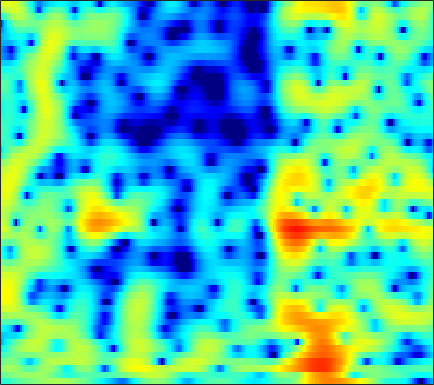

Data behind this chart, as committed beside it:
-5.0612, -4.6329, -4.0976, -3.6542, -3.3252, -2.9158, -2.5174, -2.2474, -1.9037, -1.578, -1.2657, -1.0331, -0.72757, -0.42993, -0.20793, 0.082181, 0.35581, 0.55207, 0.80903, 1.0472, 1.2542, 1.3903, 1.5497, 1.6819
-1.676, -1.307, -0.8625, -0.4763, -0.2219, 0.06528, 0.3156, 0.4721, 0.6536, 0.8011, 0.9279, 1.007, 1.099, 1.166, 1.203, 1.24, 1.244, 1.224, 1.15, 1.022, 0.8147, 0.6048, 0.2468, -0.2183
0.5758, 0.8954, 1.224, 1.41, 1.456, 1.389, 1.181, 0.9193, 0.4489, -0.1465, -0.7871, -1.259, -1.754, -1.936, -1.818, -1.348, -0.6804, -0.1352, 0.5321, 1.049, 1.382, 1.5, 1.451, 1.151
-1.457, -0.9257, -0.3948, -0.05297, 0.06248, 0.02651, -0.2388, -0.6098, -1.361, -2.446, -3.955, -5.343, -7.347, -8.57, -8.171, -6.221, -4.047, -2.631, -1.074, 0.1098, 0.997, 1.497, 1.987, 2.295
-4.128, -3.486, -2.709, -2.015, -1.586, -1.117, -0.774, -0.5943, -0.4519, -0.389, -0.3791, -0.3845, -0.376, -0.3087, -0.2162, -0.03704, 0.1683, 0.3448, 0.5588, 0.7299, 0.8348, 0.8837, 0.8991, 0.8832
-6.976, -5.782, -4.356, -3.07, -2.22, -1.226, -0.3684, 0.1849, 0.8161, 1.33, 1.774, 2.046, 2.332, 2.532, 2.623, 2.659, 2.588, 2.458, 2.137, 1.65, 0.9506, 0.2629, -0.9088, -2.365
-10.22, -8.464, -6.591, -5.056, -4.089, -2.977, -2.004, -1.334, -0.4888, 0.2886, 1.01, 1.505, 2.092, 2.573, 2.856, 3.118, 3.222, 3.188, 2.968, 2.532, 1.835, 1.128, -0.08398, -1.613
-8.87, -8.334, -7.798, -7.519, -7.452, -7.503, -7.493, -7.306, -6.603, -5.356, -3.823, -2.678, -1.27, -0.055, 0.7089, 1.522, 2.115, 2.425, 2.666, 2.731, 2.652, 2.525, 2.269, 1.966
-6.145, -6.123, -6.405, -7.098, -8.007, -9.913, -13.18, -16.91, -17.9, -11.94, -7.599, -5.254, -2.904, -1.148, -0.1227, 0.9299, 1.692, 2.112, 2.498, 2.728, 2.815, 2.812, 2.737, 2.608
-2.604, -2.38, -2.232, -2.262, -2.364, -2.567, -2.733, -2.749, -2.542, -2.062, -1.375, -0.7958, -0.03353, 0.6603, 1.095, 1.546, 1.857, 1.999, 2.067, 2.002, 1.822, 1.622, 1.284, 0.9011
0.3803, 0.8526, 1.308, 1.595, 1.718, 1.799, 1.801, 1.766, 1.697, 1.619, 1.545, 1.487, 1.409, 1.311, 1.224, 1.073, 0.8808, 0.6938, 0.3589, -0.09967, -0.7275, -1.322, -2.294, -3.52
2.987, 3.408, 3.789, 3.976, 3.989, 3.855, 3.55, 3.219, 2.657, 1.962, 1.169, 0.5273, -0.3304, -1.122, -1.626, -2.132, -2.47, -2.669, -2.948, -3.32, -3.87, -4.475, -5.611, -7.271
4.939, 5.199, 5.374, 5.336, 5.152, 4.706, 4.004, 3.296, 2.089, 0.5284, -1.431, -3.212, -6.022, -9.196, -11.14, -11.61, -10.2, -9.019, -7.821, -7.089, -6.779, -6.782, -7.029, -7.489
5.465, 5.706, 5.826, 5.701, 5.448, 4.875, 4.007, 3.151, 1.698, -0.1468, -2.443, -4.51, -7.751, -11.32, -13.47, -14.09, -13.01, -12.02, -10.9, -10.04, -9.429, -9.136, -8.998, -9.092
5.123, 5.43, 5.628, 5.582, 5.382, 4.896, 4.152, 3.423, 2.215, 0.7417, -0.994, -2.456, -4.582, -6.862, -8.637, -11.13, -13.62, -15.15, -15.74, -14.54, -12.84, -11.79, -10.9, -10.62
4.442, 4.771, 5.021, 5.064, 4.963, 4.648, 4.137, 3.62, 2.753, 1.675, 0.3794, -0.7436, -2.47, -4.491, -6.254, -9.026, -12.34, -14.8, -15.82, -13.87, -11.66, -10.41, -9.305, -8.777
3.218, 3.484, 3.708, 3.796, 3.778, 3.647, 3.388, 3.111, 2.631, 2.024, 1.291, 0.662, -0.2723, -1.299, -2.1, -3.157, -4.107, -4.67, -5.171, -5.385, -5.393, -5.333, -5.271, -5.271
1.558, 1.679, 1.791, 1.859, 1.892, 1.917, 1.923, 1.905, 1.847, 1.734, 1.553, 1.37, 1.067, 0.7057, 0.4093, -0.007599, -0.417, -0.7128, -1.079, -1.408, -1.716, -1.941, -2.254, -2.591
-0.5206, -0.7232, -0.9852, -1.146, -1.138, -0.9265, -0.508, -0.1104, 0.4445, 0.9533, 1.371, 1.608, 1.821, 1.921, 1.93, 1.863, 1.717, 1.56, 1.301, 0.9836, 0.6072, 0.2863, -0.1967, -0.751
-3.055, -4.106, -5.917, -7.885, -8.685, -7.641, -5.271, -3.523, -1.581, -0.08103, 1.044, 1.687, 2.322, 2.742, 2.936, 3.067, 3.062, 2.986, 2.792, 2.497, 2.102, 1.734, 1.142, 0.423
-3.578, -4.683, -6.877, -9.802, -11.37, -9.642, -6.187, -3.999, -1.743, -0.09097, 1.116, 1.792, 2.441, 2.857, 3.044, 3.155, 3.14, 3.064, 2.882, 2.615, 2.264, 1.925, 1.365, 0.6436
-1.152, -1.246, -1.498, -1.718, -1.742, -1.488, -0.9254, -0.4057, 0.3335, 1.008, 1.552, 1.842, 2.069, 2.113, 2.039, 1.827, 1.559, 1.354, 1.123, 0.9716, 0.8447, 0.7323, 0.489, 0.06748
2.018, 2.015, 1.885, 1.657, 1.476, 1.273, 1.183, 1.212, 1.356, 1.558, 1.716, 1.739, 1.568, 1.082, 0.4688, -0.6666, -2.072, -3.069, -3.689, -3.162, -2.05, -1.243, -0.4997, -0.1987
4.479, 4.157, 3.456, 2.46, 1.537, 0.1951, -0.9581, -1.332, -1.026, -0.1597, 0.6895, 1.121, 1.265, 0.8254, 0.03061, -1.845, -5.126, -9.228, -15.21, -8.306, -3.706, -1.64, 0.05147, 0.8931
3.994, 3.515, 2.444, 0.7399, -1.122, -4.907, -12.15, -23.38, -9.846, -4.585, -1.861, -0.6277, 0.3147, 0.6588, 0.6151, 0.2545, -0.2693, -0.6304, -0.7692, -0.446, 0.1975, 0.6929, 1.216, 1.485
2.746, 2.508, 1.899, 0.9598, 0.08968, -1.157, -2.216, -2.644, -2.588, -2.023, -1.29, -0.7867, -0.2506, 0.1255, 0.3071, 0.463, 0.5496, 0.6069, 0.7006, 0.7933, 0.8924, 0.9306, 0.8804, 0.6902
2.861, 2.845, 2.626, 2.227, 1.84, 1.254, 0.6627, 0.2421, -0.234, -0.5902, -0.8201, -0.9088, -0.913, -0.7962, -0.6427, -0.3852, -0.1069, 0.1012, 0.3179, 0.4755, 0.5187, 0.4796, 0.3025, -0.0615
3.716, 3.797, 3.73, 3.463, 3.127, 2.504, 1.685, 0.9561, -0.1595, -1.392, -2.627, -3.398, -3.959, -3.844, -3.395, -2.591, -1.768, -1.234, -0.6629, -0.2629, -0.04608, -0.003548, -0.09424, -0.3653
4.211, 4.48, 4.611, 4.461, 4.149, 3.452, 2.383, 1.298, -0.6154, -3.285, -7.2, -11.71, -19.65, -12.74, -8.896, -5.805, -3.906, -2.951, -2.052, -1.476, -1.134, -0.9973, -0.9656, -1.05
3.795, 4.379, 4.835, 4.938, 4.786, 4.276, 3.409, 2.505, 0.9405, -1.014, -3.26, -4.895, -6.362, -6.53, -6.08, -5.338, -4.74, -4.426, -4.119, -3.913, -3.76, -3.684, -3.658, -3.725
3.291, 4.001, 4.643, 4.959, 4.995, 4.782, 4.287, 3.743, 2.808, 1.671, 0.4059, -0.5806, -1.903, -3.21, -4.206, -5.597, -7.028, -7.985, -8.885, -9.107, -8.885, -8.698, -8.612, -8.887
3.012, 3.626, 4.252, 4.657, 4.815, 4.831, 4.616, 4.308, 3.704, 2.876, 1.823, 0.8732, -0.6382, -2.509, -4.242, -7.2, -11.42, -16.39, -30.6, -19.77, -14.99, -13.47, -12.88, -13.46
2.024, 2.593, 3.259, 3.805, 4.108, 4.358, 4.415, 4.325, 4.016, 3.49, 2.73, 1.993, 0.7778, -0.7393, -2.09, -4.183, -6.531, -8.25, -10.02, -10.85, -11.09, -11.22, -11.78, -12.81
-0.596, 0.1869, 1.218, 2.143, 2.724, 3.323, 3.716, 3.876, 3.915, 3.761, 3.418, 3.041, 2.375, 1.537, 0.8044, -0.2876, -1.469, -2.373, -3.57, -4.763, -6, -7.031, -8.61, -10.59
-6.056, -4.047, -1.852, -0.21, 0.739, 1.689, 2.358, 2.716, 3.045, 3.233, 3.303, 3.283, 3.153, 2.904, 2.632, 2.161, 1.563, 1.021, 0.1809, -0.8135, -2.014, -3.091, -4.808, -6.952
-8.118, -5.818, -3.579, -2.071, -1.286, -0.5715, -0.1105, 0.1517, 0.4855, 0.8767, 1.344, 1.717, 2.199, 2.594, 2.804, 2.943, 2.909, 2.765, 2.403, 1.857, 1.118, 0.4407, -0.6234, -1.837
-4.062, -3.689, -3.286, -3.126, -3.232, -3.686, -4.457, -5.108, -5.637, -5.162, -3.725, -2.41, -0.7437, 0.6486, 1.487, 2.335, 2.9, 3.158, 3.297, 3.218, 2.955, 2.647, 2.112, 1.469
-2.723, -2.89, -3.271, -3.924, -4.678, -6.221, -8.749, -11.88, -20.85, -19.16, -10.27, -6.743, -3.558, -1.311, -0.02719, 1.295, 2.26, 2.786, 3.264, 3.509, 3.548, 3.457, 3.194, 2.79
-2.808, -2.997, -3.361, -3.905, -4.441, -5.329, -6.338, -7.04, -7.58, -7.24, -6.042, -4.841, -3.164, -1.593, -0.5369, 0.6859, 1.689, 2.293, 2.906, 3.307, 3.496, 3.505, 3.35, 3.01
-3.544, -3.506, -3.533, -3.688, -3.887, -4.225, -4.577, -4.791, -4.92, -4.788, -4.331, -3.776, -2.814, -1.686, -0.8016, 0.3442, 1.378, 2.048, 2.768, 3.271, 3.551, 3.611, 3.489, 3.138
-4.882, -4.375, -3.929, -3.743, -3.768, -4.015, -4.484, -4.949, -5.632, -6.226, -6.402, -6.056, -4.906, -3.27, -1.96, -0.3068, 1.124, 2.024, 2.97, 3.633, 4.011, 4.112, 4.009, 3.638
-6.345, -5.226, -4.298, -3.877, -3.857, -4.209, -5.038, -6.034, -8.07, -11.46, -17.88, -20.34, -11.73, -6.477, -3.765, -1.064, 0.9408, 2.096, 3.251, 4.027, 4.452, 4.562, 4.445, 4.04
-5.684, -4.849, -4.113, -3.801, -3.833, -4.186, -4.862, -5.572, -6.747, -8.024, -8.85, -8.567, -6.79, -4.318, -2.504, -0.3849, 1.331, 2.35, 3.373, 4.023, 4.334, 4.355, 4.115, 3.592
-3.847, -3.523, -3.303, -3.369, -3.597, -4.119, -4.788, -5.29, -5.775, -5.826, -5.305, -4.561, -3.21, -1.644, -0.4543, 1.026, 2.28, 3.03, 3.754, 4.14, 4.19, 4.005, 3.475, 2.644
-2.29, -2.165, -2.278, -2.732, -3.323, -4.521, -6.275, -7.952, -10.24, -10.51, -7.931, -5.597, -2.844, -0.5846, 0.819, 2.343, 3.493, 4.119, 4.63, 4.778, 4.533, 4.088, 3.127, 1.73
-2.069, -1.948, -2.054, -2.496, -3.096, -4.313, -6.186, -8.161, -11.37, -11.98, -8.13, -5.208, -2.112, 0.2354, 1.617, 3.05, 4.071, 4.59, 4.952, 4.931, 4.512, 3.917, 2.708, 0.9385
-3.567, -3.36, -3.231, -3.281, -3.427, -3.722, -4.049, -4.238, -4.24, -3.766, -2.788, -1.824, -0.4352, 0.9041, 1.806, 2.815, 3.571, 3.954, 4.211, 4.15, 3.769, 3.253, 2.25, 0.877
-5.613, -5.366, -5.121, -4.923, -4.762, -4.515, -4.168, -3.818, -3.229, -2.486, -1.621, -0.9136, 0.05625, 0.9968, 1.651, 2.418, 3.028, 3.359, 3.618, 3.65, 3.434, 3.105, 2.442, 1.538
-7.96, -7.874, -7.859, -7.819, -7.66, -7.191, -6.398, -5.639, -4.514, -3.358, -2.236, -1.432, -0.4157, 0.5213, 1.168, 1.946, 2.611, 3.019, 3.425, 3.655, 3.672, 3.541, 3.172, 2.567
-10.41, -10.82, -11.88, -13.45, -14.5, -14.13, -11.66, -9.584, -7.163, -5.258, -3.751, -2.826, -1.767, -0.8037, -0.105, 0.82, 1.719, 2.358, 3.1, 3.673, 4.039, 4.158, 4.094, 3.759
-11.07, -11.55, -13.02, -15.82, -18.78, -18.82, -13.94, -11.01, -8.282, -6.514, -5.444, -4.973, -4.605, -4.211, -3.662, -2.444, -0.8549, 0.3785, 1.873, 3.081, 3.973, 4.423, 4.734, 4.73
-9.736, -9.554, -9.525, -9.52, -9.41, -8.913, -8.068, -7.366, -6.605, -6.263, -6.582, -7.399, -9.664, -14.26, -17.74, -11.23, -5.672, -2.855, -0.1269, 1.816, 3.184, 3.913, 4.549, 4.843
-9.457, -8.874, -8.079, -7.291, -6.705, -5.991, -5.379, -5.018, -4.731, -4.759, -5.185, -5.808, -6.97, -8.085, -8.196, -6.725, -4.314, -2.552, -0.5357, 1.064, 2.295, 2.998, 3.681, 4.086
-11.51, -10.19, -8.319, -6.639, -5.567, -4.397, -3.518, -3.034, -2.607, -2.418, -2.414, -2.499, -2.641, -2.671, -2.539, -2.111, -1.424, -0.8087, 0.07078, 0.9309, 1.704, 2.202, 2.733, 3.103
-16.53, -11.78, -7.782, -5.082, -3.595, -2.11, -1.059, -0.5139, -0.05844, 0.1429, 0.141, 0.04755, -0.1639, -0.4091, -0.5672, -0.6926, -0.6778, -0.5436, -0.213, 0.2678, 0.8137, 1.232, 1.721, 2.103
-6.156, -4.612, -2.544, -0.8139, 0.2362, 1.298, 2.014, 2.337, 2.509, 2.411, 2.056, 1.636, 0.8921, -0.05019, -0.858, -1.969, -2.914, -3.309, -3.243, -2.59, -1.636, -0.9181, -0.07303, 0.5513
0.9909, 1.531, 2.262, 2.93, 3.337, 3.72, 3.87, 3.831, 3.566, 3.04, 2.238, 1.429, 0.03876, -1.804, -3.595, -6.799, -11.54, -16.2, -14.79, -9.749, -6.607, -5.051, -3.597, -2.659
3.887, 4.094, 4.304, 4.425, 4.43, 4.301, 3.994, 3.639, 2.987, 2.12, 1.035, 0.06527, -1.468, -3.302, -4.911, -7.4, -10.08, -11.59, -11.82, -10.52, -9.116, -8.29, -7.55, -7.059
